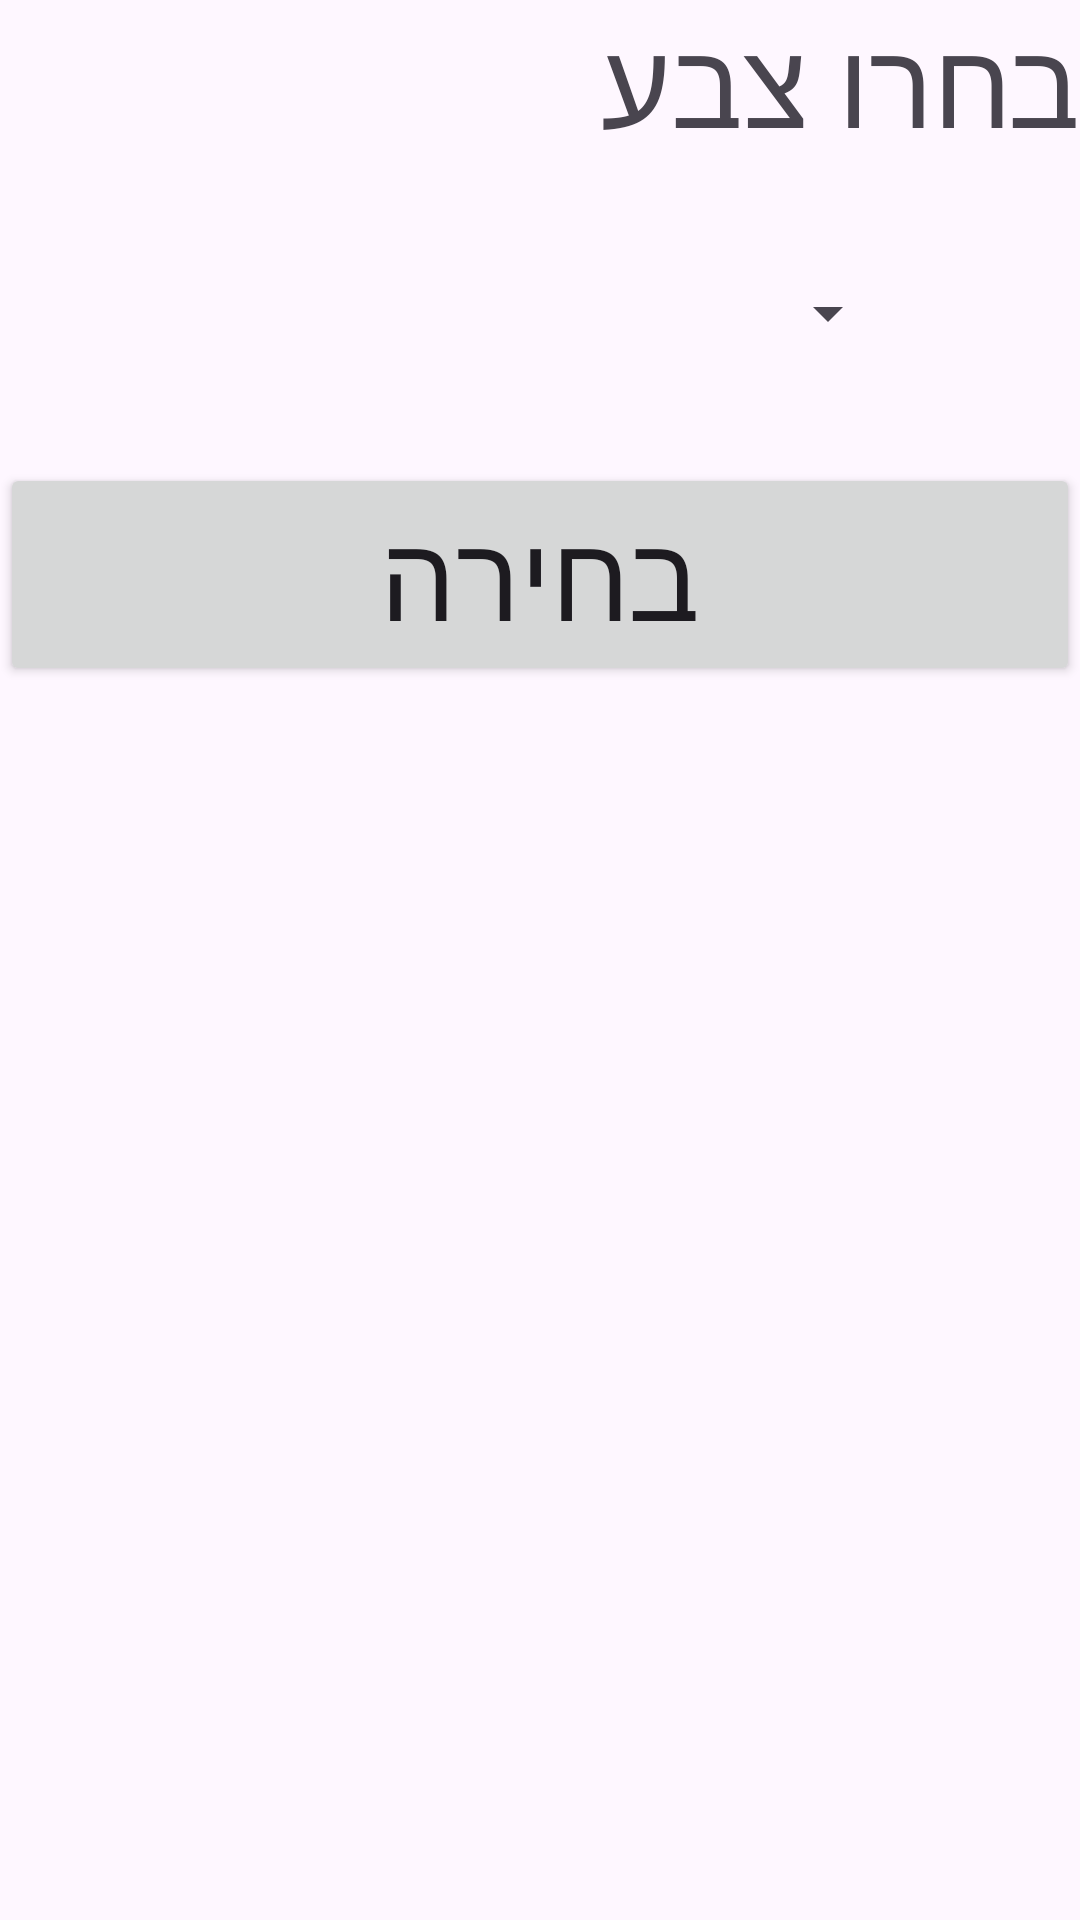

Produce the Android XML layout that renders to this screen, including the resource entries it uses.
<!-- AndroidManifest.xml: application theme Theme.Trivia11A -->
<!-- res/layout/activity_setting.xml -->
<?xml version="1.0" encoding="utf-8"?>
<LinearLayout xmlns:android="http://schemas.android.com/apk/res/android"
    xmlns:app="http://schemas.android.com/apk/res-auto"
    xmlns:tools="http://schemas.android.com/tools"
    android:id="@+id/main"
    android:layout_width="match_parent"
    android:layout_height="match_parent"
    android:orientation="vertical"
    tools:context=".SettingActivity">

    <TextView

        android:layout_width="match_parent"
        android:layout_height="wrap_content"
        android:text="בחרו צבע"
        android:textSize="40sp"
        ></TextView>

    <Spinner
        android:id="@+id/spinner"
        android:layout_width="300dp"
        android:layout_height="100dp"></Spinner>

    <Button
        android:layout_width="match_parent"
        android:layout_height="wrap_content"
        android:text="בחירה"
        android:textSize="40sp"
        android:id="@+id/btnColorSetting"></Button>
</LinearLayout>
<!-- resources referenced by this layout -->
<resources>
  <style name="Theme.Trivia11A" parent="Base.Theme.Trivia11A" />
  <style name="Base.Theme.Trivia11A" parent="Theme.Material3.DayNight.NoActionBar">
          
          
      </style>
</resources>
